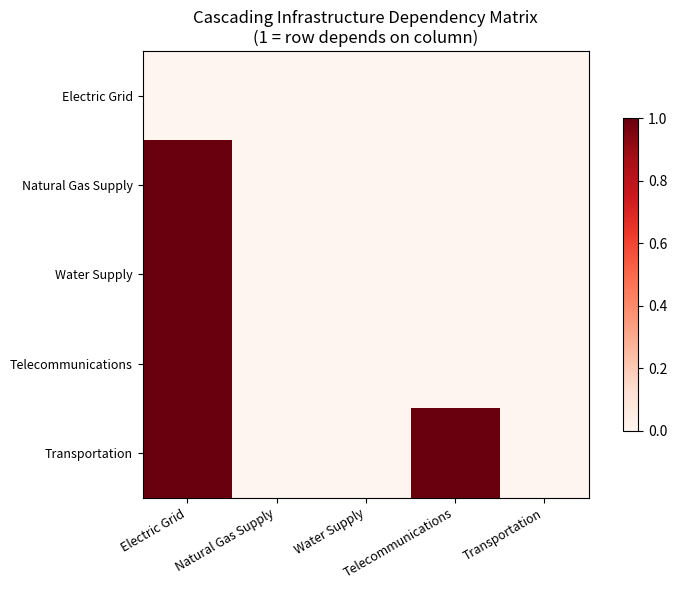

Recreate this plot in Python. (Note: this script raises an exception after producing the figure.)
import sys, pathlib
sys.path.insert(0, str(pathlib.Path.cwd().parent))

import pandas as pd
import numpy as np
import matplotlib.pyplot as plt


systems = ['Electric Grid', 'Natural Gas Supply', 'Water Supply', 'Telecommunications', 'Transportation']
depends_on = {
    'Electric Grid':        [],
    'Natural Gas Supply':   ['Electric Grid'],
    'Water Supply':         ['Electric Grid'],
    'Telecommunications':   ['Electric Grid'],
    'Transportation':       ['Electric Grid', 'Telecommunications'],
}
n = len(systems)
matrix = np.zeros((n, n))
idx = {s: i for i, s in enumerate(systems)}
for s, deps in depends_on.items():
    for d in deps:
        matrix[idx[s], idx[d]] = 1

fig, ax = plt.subplots(figsize=(8, 6))
im = ax.imshow(matrix, cmap='Reds', vmin=0, vmax=1)
ax.set_xticks(range(n)); ax.set_xticklabels(systems, rotation=30, ha='right', fontsize=9)
ax.set_yticks(range(n)); ax.set_yticklabels(systems, fontsize=9)
ax.set_title('Cascading Infrastructure Dependency Matrix\n(1 = row depends on column)')
plt.colorbar(im, ax=ax, shrink=0.7)
plt.tight_layout()
plt.savefig('../data/processed/interdependency_matrix.png', dpi=150)
plt.show()


failure_modes = pd.DataFrame([
    {'Trigger': 'Grid outage > 2h',
     'Second-order effect': 'Gas compressor stations lose power -> pipeline pressure drop -> gas plant curtailment',
     'In EAGLE-I': 'No'},
    {'Trigger': 'Grid outage > 4h',
     'Second-order effect': 'Water pumping stations fail -> reduced fire suppression capacity (CAISO)',
     'In EAGLE-I': 'No'},
    {'Trigger': 'Grid outage > 8h',
     'Second-order effect': 'Cell tower backup batteries exhausted -> loss of 911 communications',
     'In EAGLE-I': 'No'},
    {'Trigger': 'Outage + extreme heat',
     'Second-order effect': 'Loss of AC -> heat mortality spike; healthcare facility stress',
     'In EAGLE-I': 'Partially'},
])
print(failure_modes.to_string(index=False))
failure_modes.to_csv('../data/processed/failure_mode_analysis.csv', index=False)


regulatory_gaps = pd.DataFrame([
    {'Document': 'ERCOT IRP (2023)', 'Climate scenario': 'ERCOT-internal (not CMIP6)',
     'Extreme heat': 'Historical analogues', 'Compound events': 'None', 'READi alignment': 'Low'},
    {'Document': 'CAISO RA (2024)', 'Climate scenario': 'Partial CMIP5',
     'Extreme heat': 'T+2C sensitivity', 'Compound events': 'None', 'READi alignment': 'Medium'},
    {'Document': 'EPRI Climate READi (2024)', 'Climate scenario': 'CMIP6 SSP2/5',
     'Extreme heat': 'Exceedance probs', 'Compound events': 'Framework provided', 'READi alignment': 'Full'},
])
print(regulatory_gaps.to_string(index=False))
regulatory_gaps.to_csv('../data/processed/regulatory_gap_analysis.csv', index=False)


stakeholders = {
    'PUCT (Texas Public Utility Commission)': [
        'How are climate projections incorporated into resource adequacy standards?',
        'What barriers exist to adopting CMIP6-based planning scenarios?',
        'How do reliability standards account for compound extreme events?',
    ],
    'CAISO / CPUC Operations': [
        'How does wildfire mitigation interact with grid reliability during heat events?',
        'What real-time data informs emergency alert decisions?',
        'How many hours of advance warning prevent load shedding?',
    ],
    'Environmental Justice Groups': [
        'Which communities face disproportionate medical risk during extended outages?',
        'Are low-income customers adequately informed during rolling blackouts?',
        'What resilience investments would most benefit vulnerable communities?',
    ],
    'Ratepayer Advocates': [
        'What is the willingness-to-pay for higher reliability vs. lower rates?',
        'Who bears the cost of grid hardening?',
    ],
}
for group, questions in stakeholders.items():
    print(f'\n{group}')
    for i, q in enumerate(questions, 1):
        print(f'  {i}. {q}')
